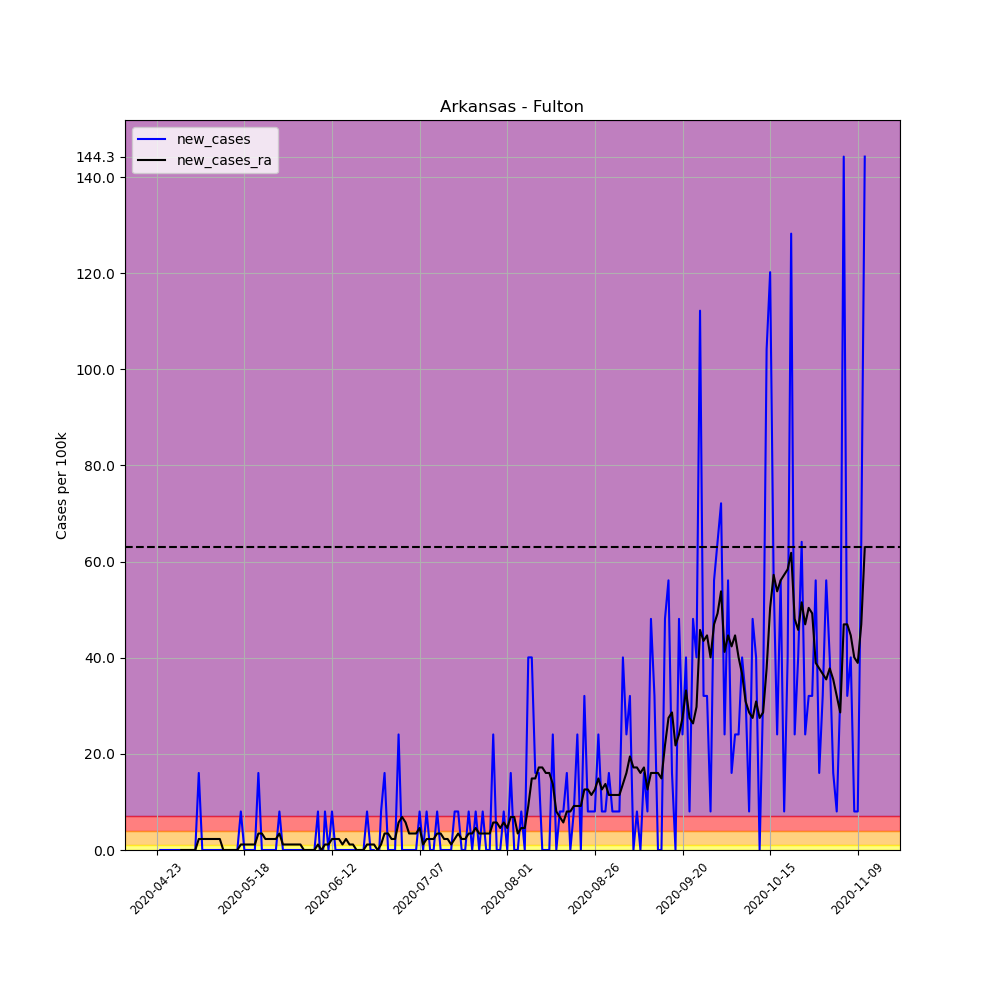

The table this chart was drawn from, first rows:
, date, county, state, fips, cases, deaths, COUNTY, STNAME, CTYNAME, POPESTIMATE2019, per_100k, per_100k_ra, new_cases, new_cases_ra
640402, 2020-04-23, Fulton, Arkansas, 5049, 1, 0, 49, Arkansas, Fulton, 12477, 8.015, , , 
640403, 2020-04-24, Fulton, Arkansas, 5049, 1, 0, 49, Arkansas, Fulton, 12477, 8.015, , 0.0, 
640404, 2020-04-25, Fulton, Arkansas, 5049, 1, 0, 49, Arkansas, Fulton, 12477, 8.015, , 0.0, 
640405, 2020-04-26, Fulton, Arkansas, 5049, 1, 0, 49, Arkansas, Fulton, 12477, 8.015, , 0.0, 
640406, 2020-04-27, Fulton, Arkansas, 5049, 1, 0, 49, Arkansas, Fulton, 12477, 8.015, , 0.0, 
640407, 2020-04-28, Fulton, Arkansas, 5049, 1, 0, 49, Arkansas, Fulton, 12477, 8.015, , 0.0, 
640408, 2020-04-29, Fulton, Arkansas, 5049, 1, 0, 49, Arkansas, Fulton, 12477, 8.015, 8.015, 0.0, 
640409, 2020-04-30, Fulton, Arkansas, 5049, 1, 0, 49, Arkansas, Fulton, 12477, 8.015, 8.015, 0.0, 0.0
640410, 2020-05-01, Fulton, Arkansas, 5049, 1, 0, 49, Arkansas, Fulton, 12477, 8.015, 8.015, 0.0, 0.0
640411, 2020-05-02, Fulton, Arkansas, 5049, 1, 0, 49, Arkansas, Fulton, 12477, 8.015, 8.015, 0.0, 0.0
640412, 2020-05-03, Fulton, Arkansas, 5049, 1, 0, 49, Arkansas, Fulton, 12477, 8.015, 8.015, 0.0, 0.0
640413, 2020-05-04, Fulton, Arkansas, 5049, 1, 0, 49, Arkansas, Fulton, 12477, 8.015, 8.015, 0.0, 0.0
640414, 2020-05-05, Fulton, Arkansas, 5049, 3, 0, 49, Arkansas, Fulton, 12477, 24.04, 10.3, 16.03, 2.29
640415, 2020-05-06, Fulton, Arkansas, 5049, 3, 0, 49, Arkansas, Fulton, 12477, 24.04, 12.59, 0.0, 2.29
640416, 2020-05-07, Fulton, Arkansas, 5049, 3, 0, 49, Arkansas, Fulton, 12477, 24.04, 14.88, 0.0, 2.29
640417, 2020-05-08, Fulton, Arkansas, 5049, 3, 0, 49, Arkansas, Fulton, 12477, 24.04, 17.17, 0.0, 2.29
640418, 2020-05-09, Fulton, Arkansas, 5049, 3, 0, 49, Arkansas, Fulton, 12477, 24.04, 19.46, 0.0, 2.29
640419, 2020-05-10, Fulton, Arkansas, 5049, 3, 0, 49, Arkansas, Fulton, 12477, 24.04, 21.75, 0.0, 2.29
640420, 2020-05-11, Fulton, Arkansas, 5049, 3, 0, 49, Arkansas, Fulton, 12477, 24.04, 24.04, 0.0, 2.29
640421, 2020-05-12, Fulton, Arkansas, 5049, 3, 0, 49, Arkansas, Fulton, 12477, 24.04, 24.04, 0.0, 0.0
640422, 2020-05-13, Fulton, Arkansas, 5049, 3, 0, 49, Arkansas, Fulton, 12477, 24.04, 24.04, 0.0, 0.0
640423, 2020-05-14, Fulton, Arkansas, 5049, 3, 0, 49, Arkansas, Fulton, 12477, 24.04, 24.04, 0.0, 0.0
640424, 2020-05-15, Fulton, Arkansas, 5049, 3, 0, 49, Arkansas, Fulton, 12477, 24.04, 24.04, 0.0, 0.0
640425, 2020-05-16, Fulton, Arkansas, 5049, 3, 0, 49, Arkansas, Fulton, 12477, 24.04, 24.04, 0.0, 0.0
640426, 2020-05-17, Fulton, Arkansas, 5049, 4, 0, 49, Arkansas, Fulton, 12477, 32.06, 25.19, 8.015, 1.145
640427, 2020-05-18, Fulton, Arkansas, 5049, 4, 0, 49, Arkansas, Fulton, 12477, 32.06, 26.33, 0.0, 1.145
640428, 2020-05-19, Fulton, Arkansas, 5049, 4, 0, 49, Arkansas, Fulton, 12477, 32.06, 27.48, 0.0, 1.145
640429, 2020-05-20, Fulton, Arkansas, 5049, 4, 0, 49, Arkansas, Fulton, 12477, 32.06, 28.62, 0.0, 1.145
640430, 2020-05-21, Fulton, Arkansas, 5049, 4, 0, 49, Arkansas, Fulton, 12477, 32.06, 29.77, 0.0, 1.145
640431, 2020-05-22, Fulton, Arkansas, 5049, 6, 0, 49, Arkansas, Fulton, 12477, 48.09, 33.2, 16.03, 3.435
640432, 2020-05-23, Fulton, Arkansas, 5049, 6, 0, 49, Arkansas, Fulton, 12477, 48.09, 36.64, 0.0, 3.435
640433, 2020-05-24, Fulton, Arkansas, 5049, 6, 0, 49, Arkansas, Fulton, 12477, 48.09, 38.93, 0.0, 2.29
640434, 2020-05-25, Fulton, Arkansas, 5049, 6, 0, 49, Arkansas, Fulton, 12477, 48.09, 41.22, 0.0, 2.29
640435, 2020-05-26, Fulton, Arkansas, 5049, 6, 0, 49, Arkansas, Fulton, 12477, 48.09, 43.51, 0.0, 2.29
640436, 2020-05-27, Fulton, Arkansas, 5049, 6, 0, 49, Arkansas, Fulton, 12477, 48.09, 45.8, 0.0, 2.29
640437, 2020-05-28, Fulton, Arkansas, 5049, 7, 0, 49, Arkansas, Fulton, 12477, 56.1, 49.23, 8.015, 3.435
640438, 2020-05-29, Fulton, Arkansas, 5049, 7, 0, 49, Arkansas, Fulton, 12477, 56.1, 50.38, 0.0, 1.145
640439, 2020-05-30, Fulton, Arkansas, 5049, 7, 0, 49, Arkansas, Fulton, 12477, 56.1, 51.52, 0.0, 1.145
640440, 2020-05-31, Fulton, Arkansas, 5049, 7, 0, 49, Arkansas, Fulton, 12477, 56.1, 52.67, 0.0, 1.145
640441, 2020-06-01, Fulton, Arkansas, 5049, 7, 0, 49, Arkansas, Fulton, 12477, 56.1, 53.81, 0.0, 1.145
640442, 2020-06-02, Fulton, Arkansas, 5049, 7, 0, 49, Arkansas, Fulton, 12477, 56.1, 54.96, 0.0, 1.145
640443, 2020-06-03, Fulton, Arkansas, 5049, 7, 0, 49, Arkansas, Fulton, 12477, 56.1, 56.1, 0.0, 1.145
640444, 2020-06-04, Fulton, Arkansas, 5049, 7, 0, 49, Arkansas, Fulton, 12477, 56.1, 56.1, 0.0, 0.0
640445, 2020-06-05, Fulton, Arkansas, 5049, 7, 0, 49, Arkansas, Fulton, 12477, 56.1, 56.1, 0.0, 0.0
640446, 2020-06-06, Fulton, Arkansas, 5049, 7, 0, 49, Arkansas, Fulton, 12477, 56.1, 56.1, 0.0, 0.0
640447, 2020-06-07, Fulton, Arkansas, 5049, 7, 0, 49, Arkansas, Fulton, 12477, 56.1, 56.1, 0.0, 0.0
640448, 2020-06-08, Fulton, Arkansas, 5049, 8, 0, 49, Arkansas, Fulton, 12477, 64.12, 57.25, 8.015, 1.145
640449, 2020-06-09, Fulton, Arkansas, 5049, 7, 0, 49, Arkansas, Fulton, 12477, 56.1, 57.25, -8.015, 0.0
640450, 2020-06-10, Fulton, Arkansas, 5049, 8, 0, 49, Arkansas, Fulton, 12477, 64.12, 58.39, 8.015, 1.145
640451, 2020-06-11, Fulton, Arkansas, 5049, 8, 0, 49, Arkansas, Fulton, 12477, 64.12, 59.54, 0.0, 1.145
640452, 2020-06-12, Fulton, Arkansas, 5049, 9, 0, 49, Arkansas, Fulton, 12477, 72.13, 61.83, 8.015, 2.29
640453, 2020-06-13, Fulton, Arkansas, 5049, 9, 0, 49, Arkansas, Fulton, 12477, 72.13, 64.12, 0.0, 2.29
640454, 2020-06-14, Fulton, Arkansas, 5049, 9, 0, 49, Arkansas, Fulton, 12477, 72.13, 66.41, 0.0, 2.29
640455, 2020-06-15, Fulton, Arkansas, 5049, 9, 0, 49, Arkansas, Fulton, 12477, 72.13, 67.55, 0.0, 1.145
640456, 2020-06-16, Fulton, Arkansas, 5049, 9, 0, 49, Arkansas, Fulton, 12477, 72.13, 69.84, 0.0, 2.29
640457, 2020-06-17, Fulton, Arkansas, 5049, 9, 0, 49, Arkansas, Fulton, 12477, 72.13, 70.99, 0.0, 1.145
640458, 2020-06-18, Fulton, Arkansas, 5049, 9, 0, 49, Arkansas, Fulton, 12477, 72.13, 72.13, 0.0, 1.145
640459, 2020-06-19, Fulton, Arkansas, 5049, 9, 0, 49, Arkansas, Fulton, 12477, 72.13, 72.13, 0.0, 0.0
640460, 2020-06-20, Fulton, Arkansas, 5049, 9, 0, 49, Arkansas, Fulton, 12477, 72.13, 72.13, 0.0, 0.0
640461, 2020-06-21, Fulton, Arkansas, 5049, 9, 0, 49, Arkansas, Fulton, 12477, 72.13, 72.13, 0.0, 0.0
... 143 more rows
